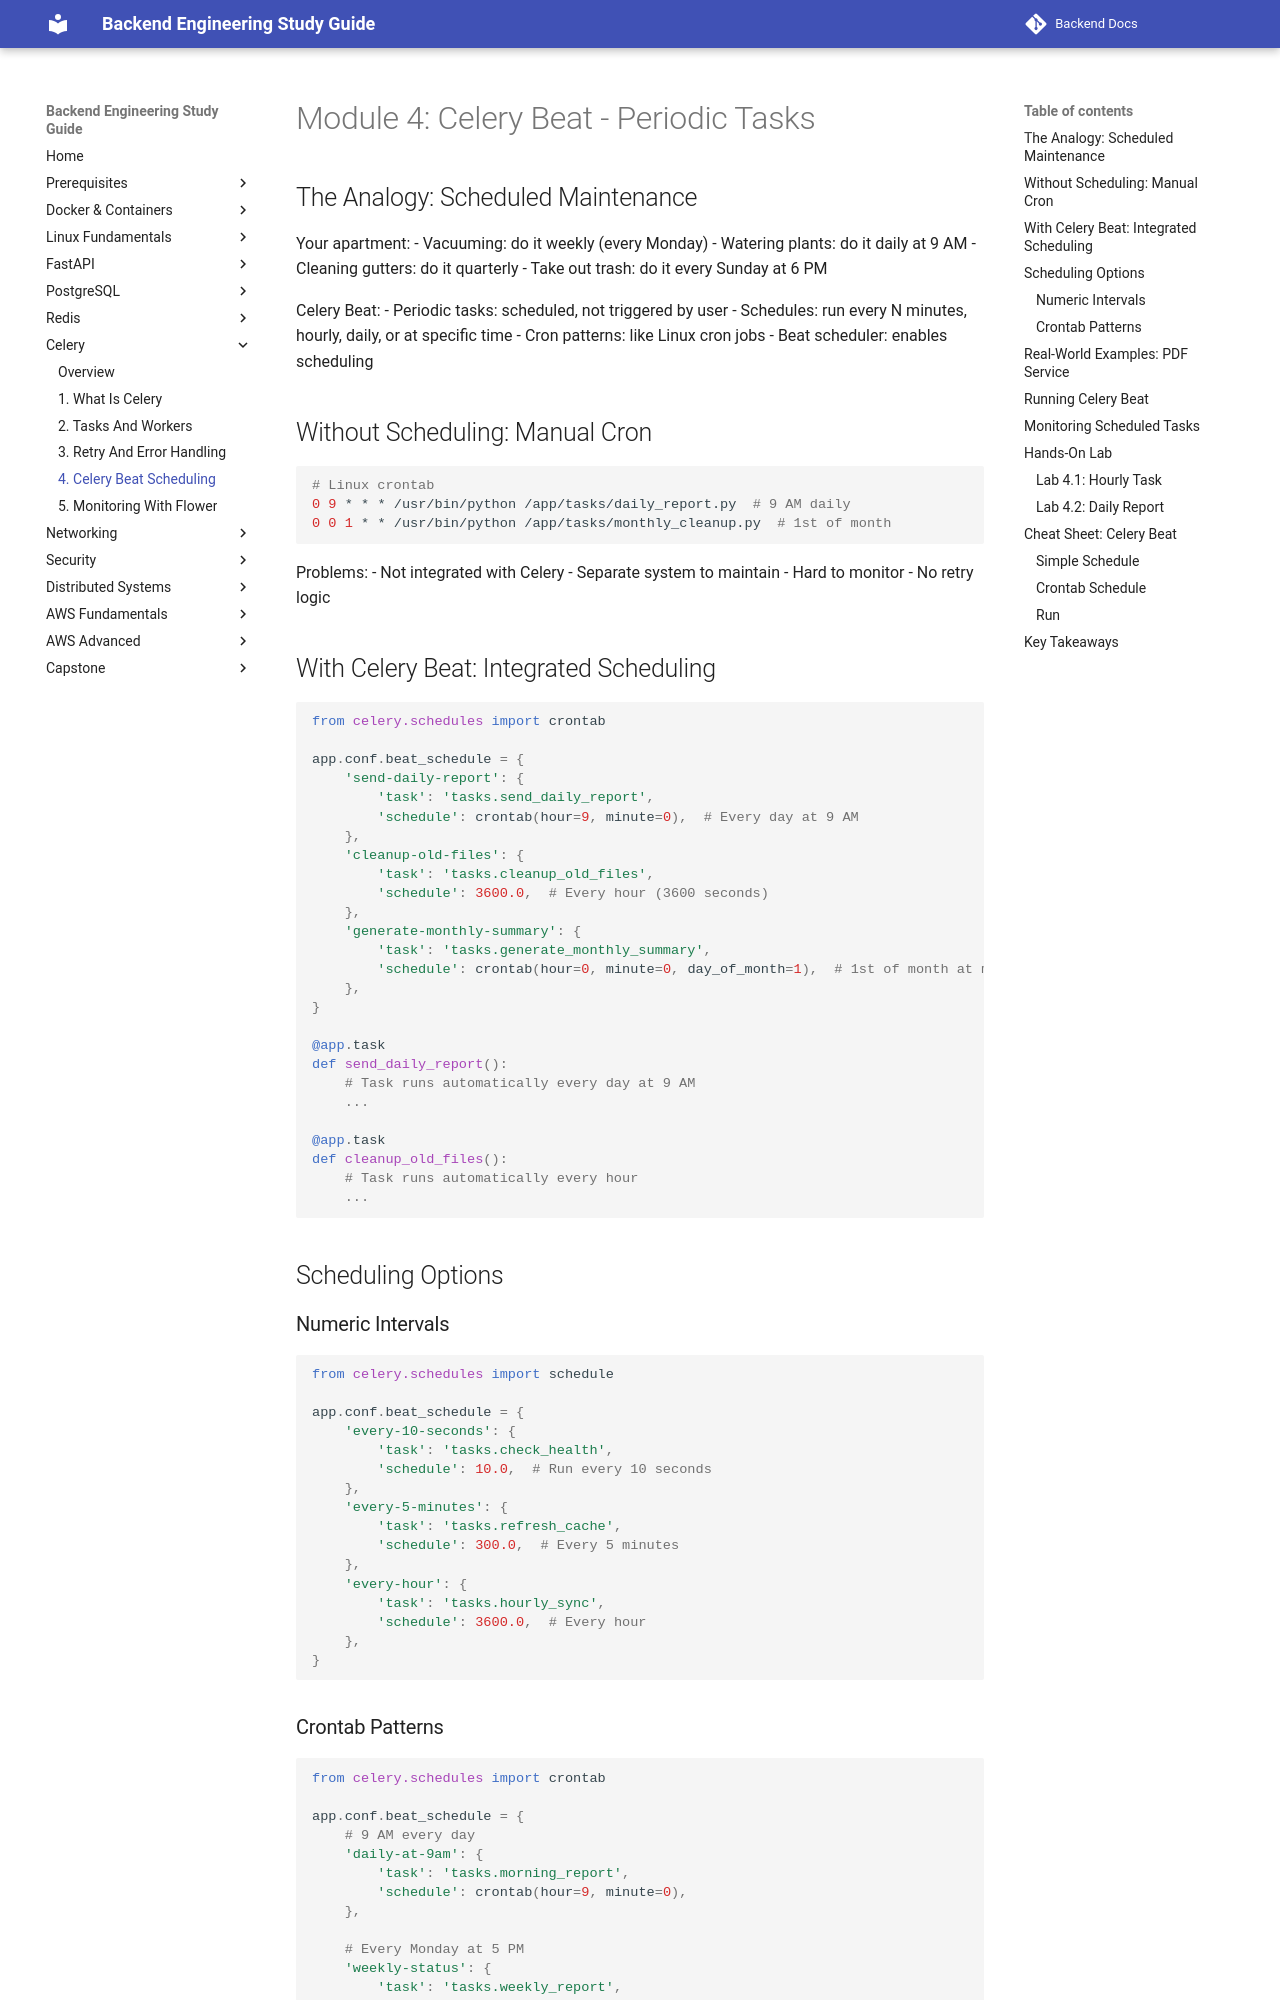

repository: aabdelmotalib/Backend-Docs · page: celery/04-celery-beat-scheduling.html · generator: mkdocs

# Module 4: Celery Beat - Periodic Tasks

## The Analogy: Scheduled Maintenance

Your apartment:
- Vacuuming: do it weekly (every Monday)
- Watering plants: do it daily at 9 AM
- Cleaning gutters: do it quarterly
- Take out trash: do it every Sunday at 6 PM

Celery Beat:
- Periodic tasks: scheduled, not triggered by user
- Schedules: run every N minutes, hourly, daily, or at specific time
- Cron patterns: like Linux cron jobs
- Beat scheduler: enables scheduling

## Without Scheduling: Manual Cron

```bash
# Linux crontab
0 9 * * * /usr/bin/python /app/tasks/daily_report.py  # 9 AM daily
0 0 1 * * /usr/bin/python /app/tasks/monthly_cleanup.py  # 1st of month
```

Problems:
- Not integrated with Celery
- Separate system to maintain
- Hard to monitor
- No retry logic

## With Celery Beat: Integrated Scheduling

```python
from celery.schedules import crontab

app.conf.beat_schedule = {
    'send-daily-report': {
        'task': 'tasks.send_daily_report',
        'schedule': crontab(hour=9, minute=0),  # Every day at 9 AM
    },
    'cleanup-old-files': {
        'task': 'tasks.cleanup_old_files',
        'schedule': 3600.0,  # Every hour (3600 seconds)
    },
    'generate-monthly-summary': {
        'task': 'tasks.generate_monthly_summary',
        'schedule': crontab(hour=0, minute=0, day_of_month=1),  # 1st of month at midnight
    },
}

@app.task
def send_daily_report():
    # Task runs automatically every day at 9 AM
    ...

@app.task
def cleanup_old_files():
    # Task runs automatically every hour
    ...
```

## Scheduling Options

### Numeric Intervals

```python
from celery.schedules import schedule

app.conf.beat_schedule = {
    'every-10-seconds': {
        'task': 'tasks.check_health',
        'schedule': 10.0,  # Run every 10 seconds
    },
    'every-5-minutes': {
        'task': 'tasks.refresh_cache',
        'schedule': 300.0,  # Every 5 minutes
    },
    'every-hour': {
        'task': 'tasks.hourly_sync',
        'schedule': 3600.0,  # Every hour
    },
}
```
